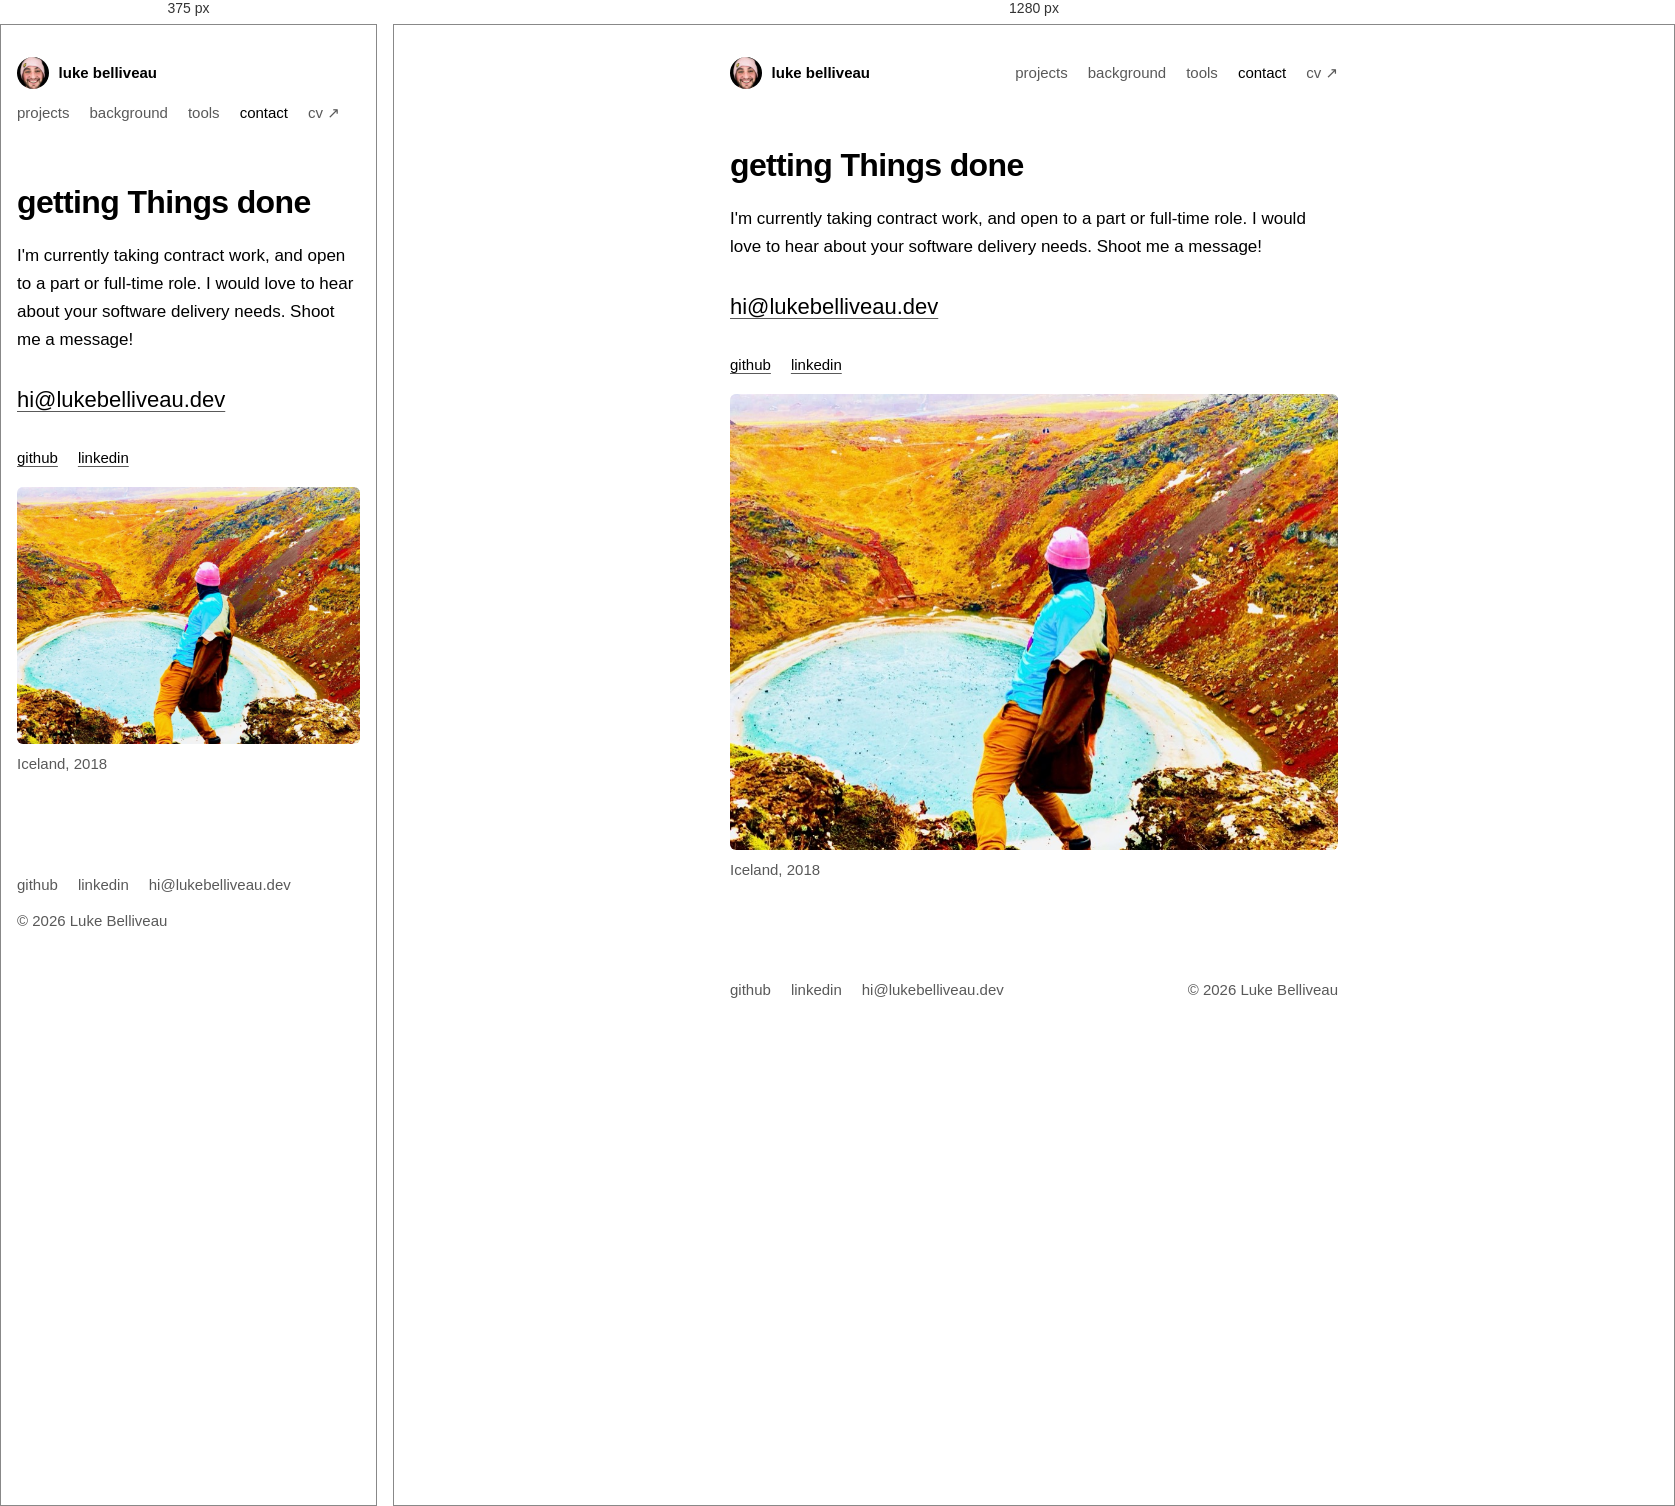
Rendered at 375 px and 1280 px, left to right.

<!-- file: index.html -->
<!doctype html>
<html lang="en">
  <head>
    <meta charset="utf-8" />
    <meta name="viewport" content="width=device-width, initial-scale=1" />
    <title>Contact - Luke Belliveau</title>
    <meta
      name="description"
      content="Contact Luke Belliveau, a platform engineer specializing in data platforms, infrastructure as code, and developer experience."
    />
    <meta name="theme-color" content="#ffffff" />
    <meta property="og:type" content="website" />
    <meta property="og:title" content="Contact - Luke Belliveau" />
    <meta
      property="og:description"
      content="Contact Luke Belliveau, a platform engineer specializing in data platforms, infrastructure as code, and developer experience."
    />
    <meta property="og:image" content="https://i.ibb.co/CBbfLQp/og-image-lukebelliveau.png" />
    <meta name="twitter:card" content="summary_large_image" />
    <link rel="icon" href="/favicon.ico" />
    <link rel="stylesheet" href="/style.css" />
  </head>
  <body>
    <div class="wrap">
      <header class="site-header">
        <a class="home" href="/"><img src="/images/avatar.jpg" alt="" width="28" height="28" />luke belliveau</a>
        <nav aria-label="Main">
          <ul>
            <li><a href="/projects/">projects</a></li>
            <li><a href="/background/">background</a></li>
            <li><a href="/tools/">tools</a></li>
            <li><a href="/contact/" aria-current="page">contact</a></li>
            <li><a href="/files/Luke_Belliveau_CV.pdf">cv ↗</a></li>
          </ul>
        </nav>
      </header>

      <main>
        <h1>getting Things done</h1>
        <p>
          I'm currently taking contract work, and open to a part or full-time
          role. I would love to hear about your software delivery needs. Shoot
          me a message!
        </p>

        <p class="email"><a href="mailto:hi@lukebelliveau.dev">hi@lukebelliveau.dev</a></p>

        <ul class="inline label">
          <li><a href="https://github.com/lukebelliveau">github</a></li>
          <li><a href="https://www.linkedin.com/in/lukebelliveau/">linkedin</a></li>
        </ul>

        <figure class="photo">
          <img src="/images/iceland.jpg" alt="Luke in Iceland, 2018" width="1000" height="749" loading="lazy" />
          <figcaption class="label">Iceland, 2018</figcaption>
        </figure>
      </main>

      <footer class="site-footer">
        <ul>
          <li><a href="https://github.com/lukebelliveau">github</a></li>
          <li><a href="https://www.linkedin.com/in/lukebelliveau/">linkedin</a></li>
          <li><a href="mailto:hi@lukebelliveau.dev">hi@lukebelliveau.dev</a></li>
        </ul>
        <span>© 2026 Luke Belliveau</span>
      </footer>
    </div>
  </body>
</html>


/* @media block from style.css */
@media (max-width: 34rem) {
  .portrait {
    float: none;
    width: 60%;
    margin: 0 0 1.5rem;
  }
}